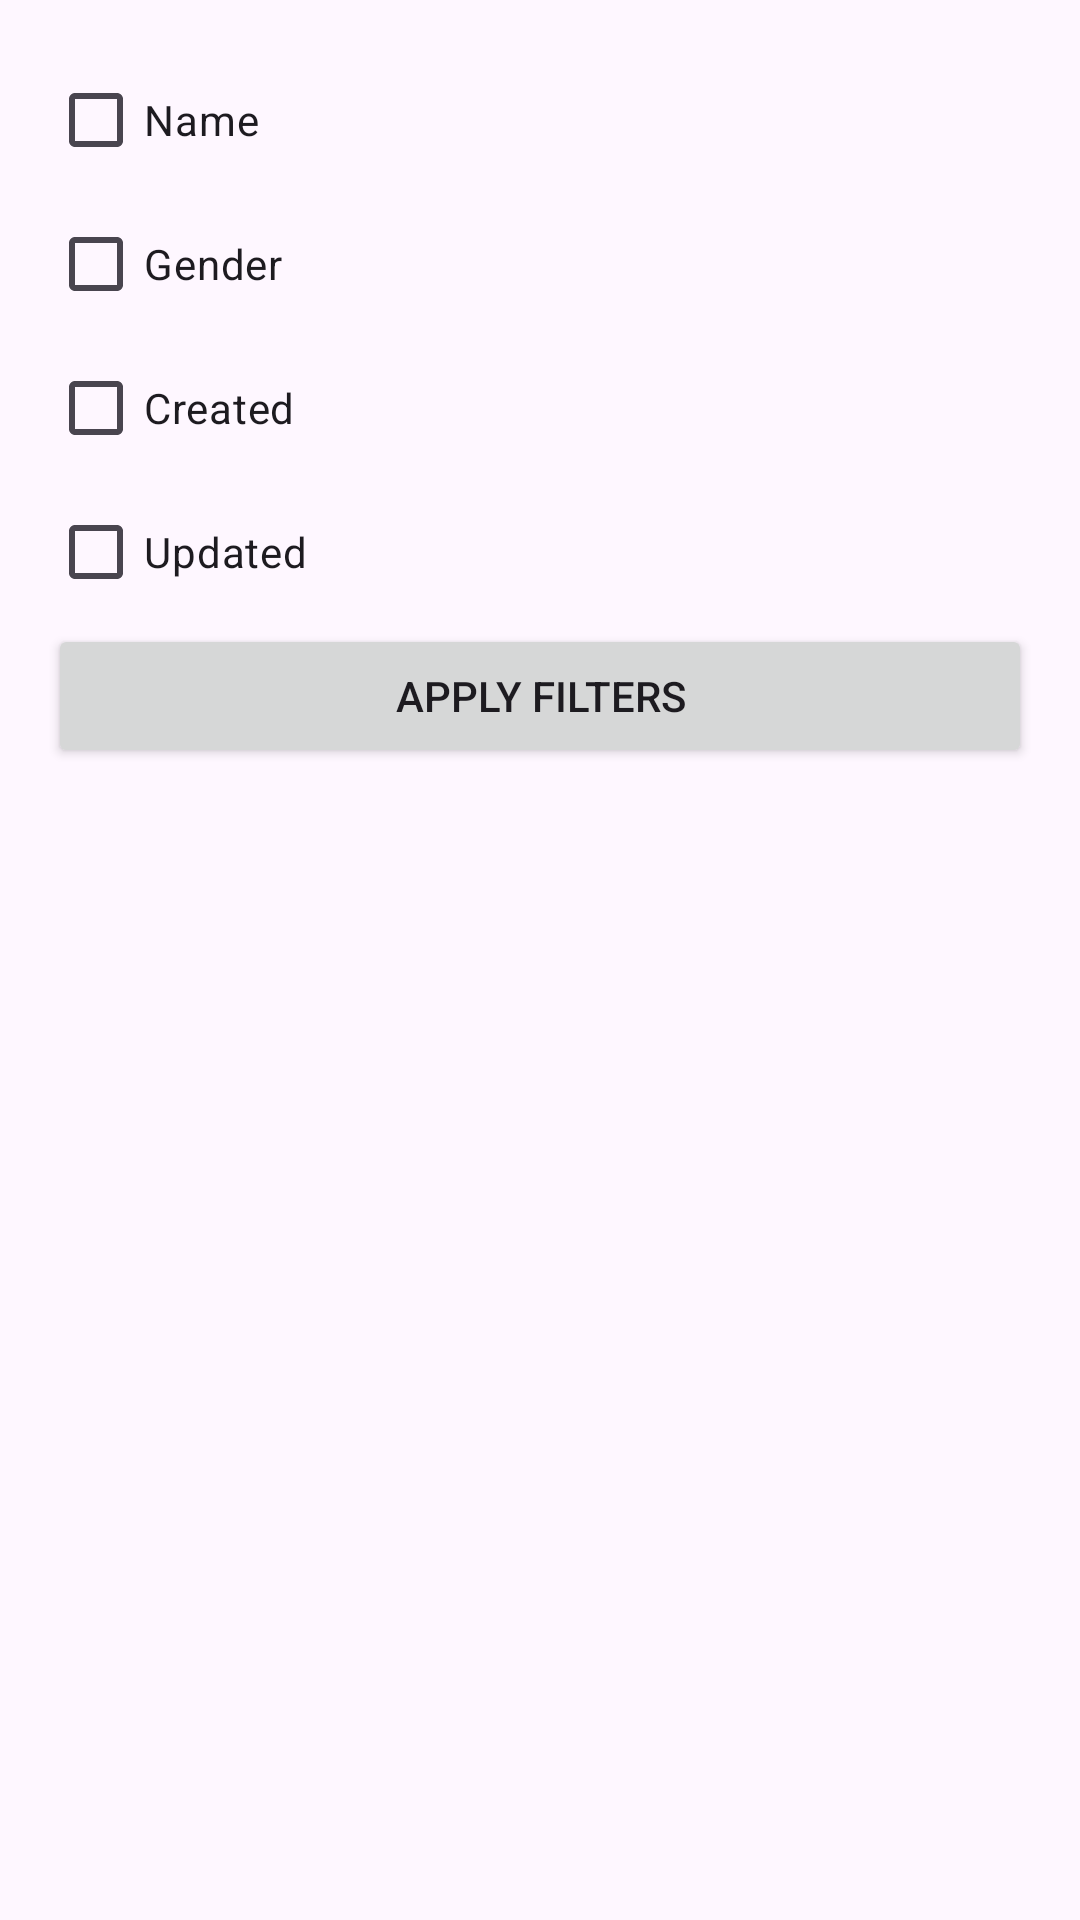

Android layout source for this screen:
<!-- AndroidManifest.xml: application theme Theme.Starwarproject -->
<!-- res/layout/bottom_sheet_layout.xml -->
<LinearLayout
    xmlns:android="http://schemas.android.com/apk/res/android"
    android:layout_width="match_parent"
    android:layout_height="wrap_content"
    android:orientation="vertical"
    android:padding="16dp">

    <CheckBox
        android:id="@+id/checkBoxName"
        android:layout_width="wrap_content"
        android:layout_height="wrap_content"
        android:text="Name" />

    <CheckBox
        android:id="@+id/checkBoxGender"
        android:layout_width="wrap_content"
        android:layout_height="wrap_content"
        android:text="Gender" />

    <CheckBox
        android:id="@+id/checkBoxCreated"
        android:layout_width="wrap_content"
        android:layout_height="wrap_content"
        android:text="Created" />

    <CheckBox
        android:id="@+id/checkBoxUpdated"
        android:layout_width="wrap_content"
        android:layout_height="wrap_content"
        android:text="Updated" />

    <Button
        android:id="@+id/buttonApply"
        android:layout_width="match_parent"
        android:layout_height="wrap_content"
        android:text="Apply Filters" />

</LinearLayout>
<!-- resources referenced by this layout -->
<resources>
  <style name="Theme.Starwarproject" parent="Base.Theme.Starwarproject" />
  <style name="Base.Theme.Starwarproject" parent="Theme.Material3.DayNight.NoActionBar">
          
          
      </style>
</resources>
